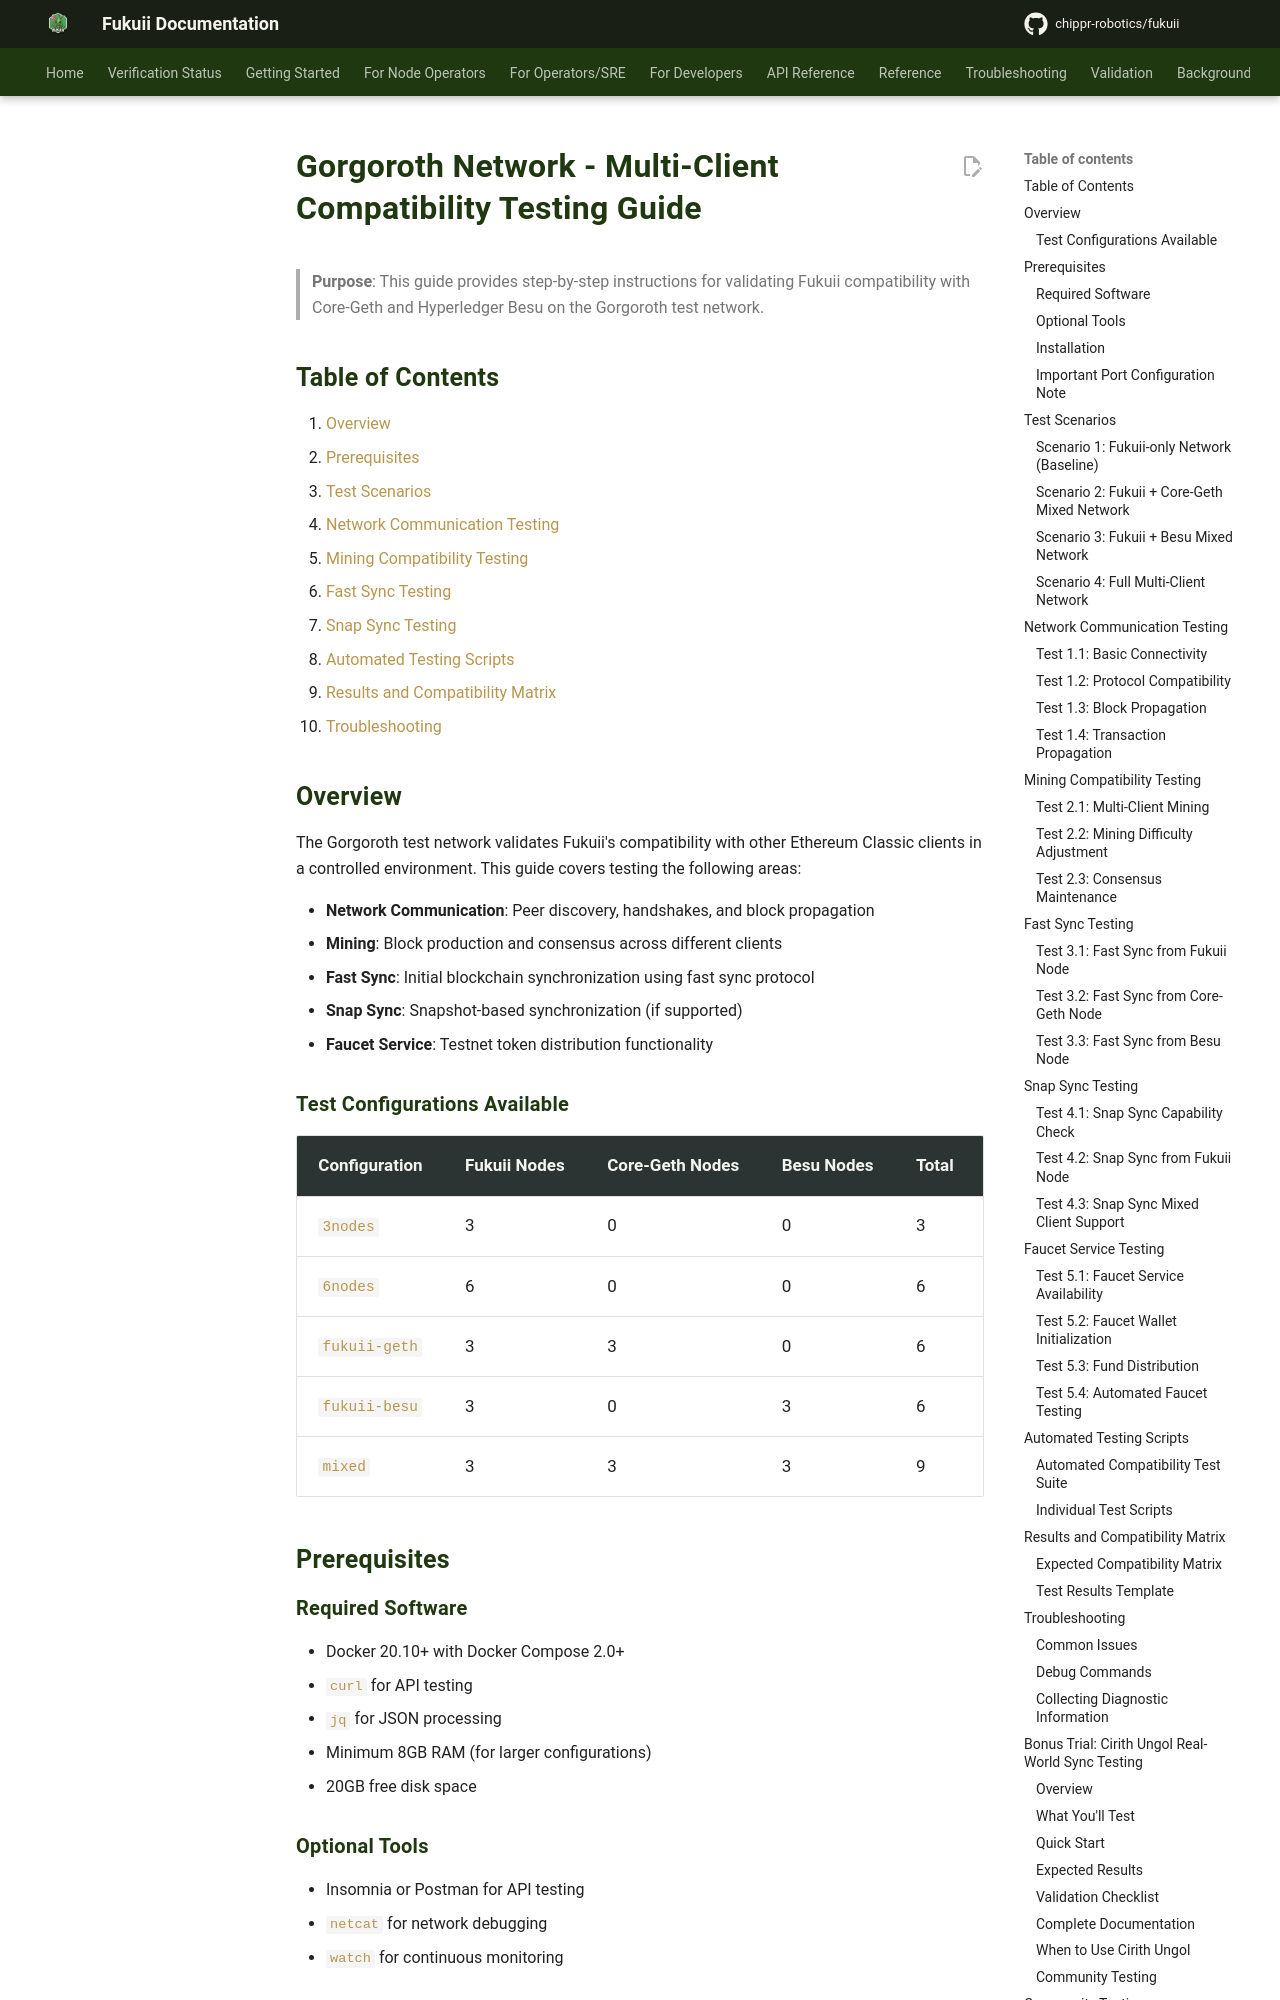

repository: chippr-robotics/fukuii · page: pr-preview/pr-1926/testing/GORGOROTH_COMPATIBILITY_TESTING/index.html · generator: mkdocs

# Gorgoroth Network - Multi-Client Compatibility Testing Guide

> **Purpose**: This guide provides step-by-step instructions for validating Fukuii compatibility with Core-Geth and Hyperledger Besu on the Gorgoroth test network.

## Table of Contents

1. [Overview](#overview)
2. [Prerequisites](#prerequisites)
3. [Test Scenarios](#test-scenarios)
4. [Network Communication Testing](#network-communication-testing)
5. [Mining Compatibility Testing](#mining-compatibility-testing)
6. [Fast Sync Testing](#fast-sync-testing)
7. [Snap Sync Testing](#snap-sync-testing)
8. [Automated Testing Scripts](#automated-testing-scripts)
9. [Results and Compatibility Matrix](#results-and-compatibility-matrix)
10. [Troubleshooting](#troubleshooting)

## Overview

The Gorgoroth test network validates Fukuii's compatibility with other Ethereum Classic clients in a controlled environment. This guide covers testing the following areas:

- **Network Communication**: Peer discovery, handshakes, and block propagation
- **Mining**: Block production and consensus across different clients
- **Fast Sync**: Initial blockchain synchronization using fast sync protocol
- **Snap Sync**: Snapshot-based synchronization (if supported)
- **Faucet Service**: Testnet token distribution functionality

### Test Configurations Available

| Configuration | Fukuii Nodes | Core-Geth Nodes | Besu Nodes | Total |
|--------------|--------------|-----------------|------------|-------|
| `3nodes` | 3 | 0 | 0 | 3 |
| `6nodes` | 6 | 0 | 0 | 6 |
| `fukuii-geth` | 3 | 3 | 0 | 6 |
| `fukuii-besu` | 3 | 0 | 3 | 6 |
| `mixed` | 3 | 3 | 3 | 9 |

## Prerequisites

### Required Software

- Docker 20.10+ with Docker Compose 2.0+
- `curl` for API testing
- `jq` for JSON processing
- Minimum 8GB RAM (for larger configurations)
- 20GB free disk space

### Optional Tools

- Insomnia or Postman for API testing
- `netcat` for network debugging
- `watch` for continuous monitoring

### Installation

```bash
# Install fukuii-cli if not already installed
sudo cp ops/tools/fukuii-cli.sh /usr/local/bin/fukuii-cli
sudo chmod +x /usr/local/bin/fukuii-cli

# Verify installation
fukuii-cli --help
```
